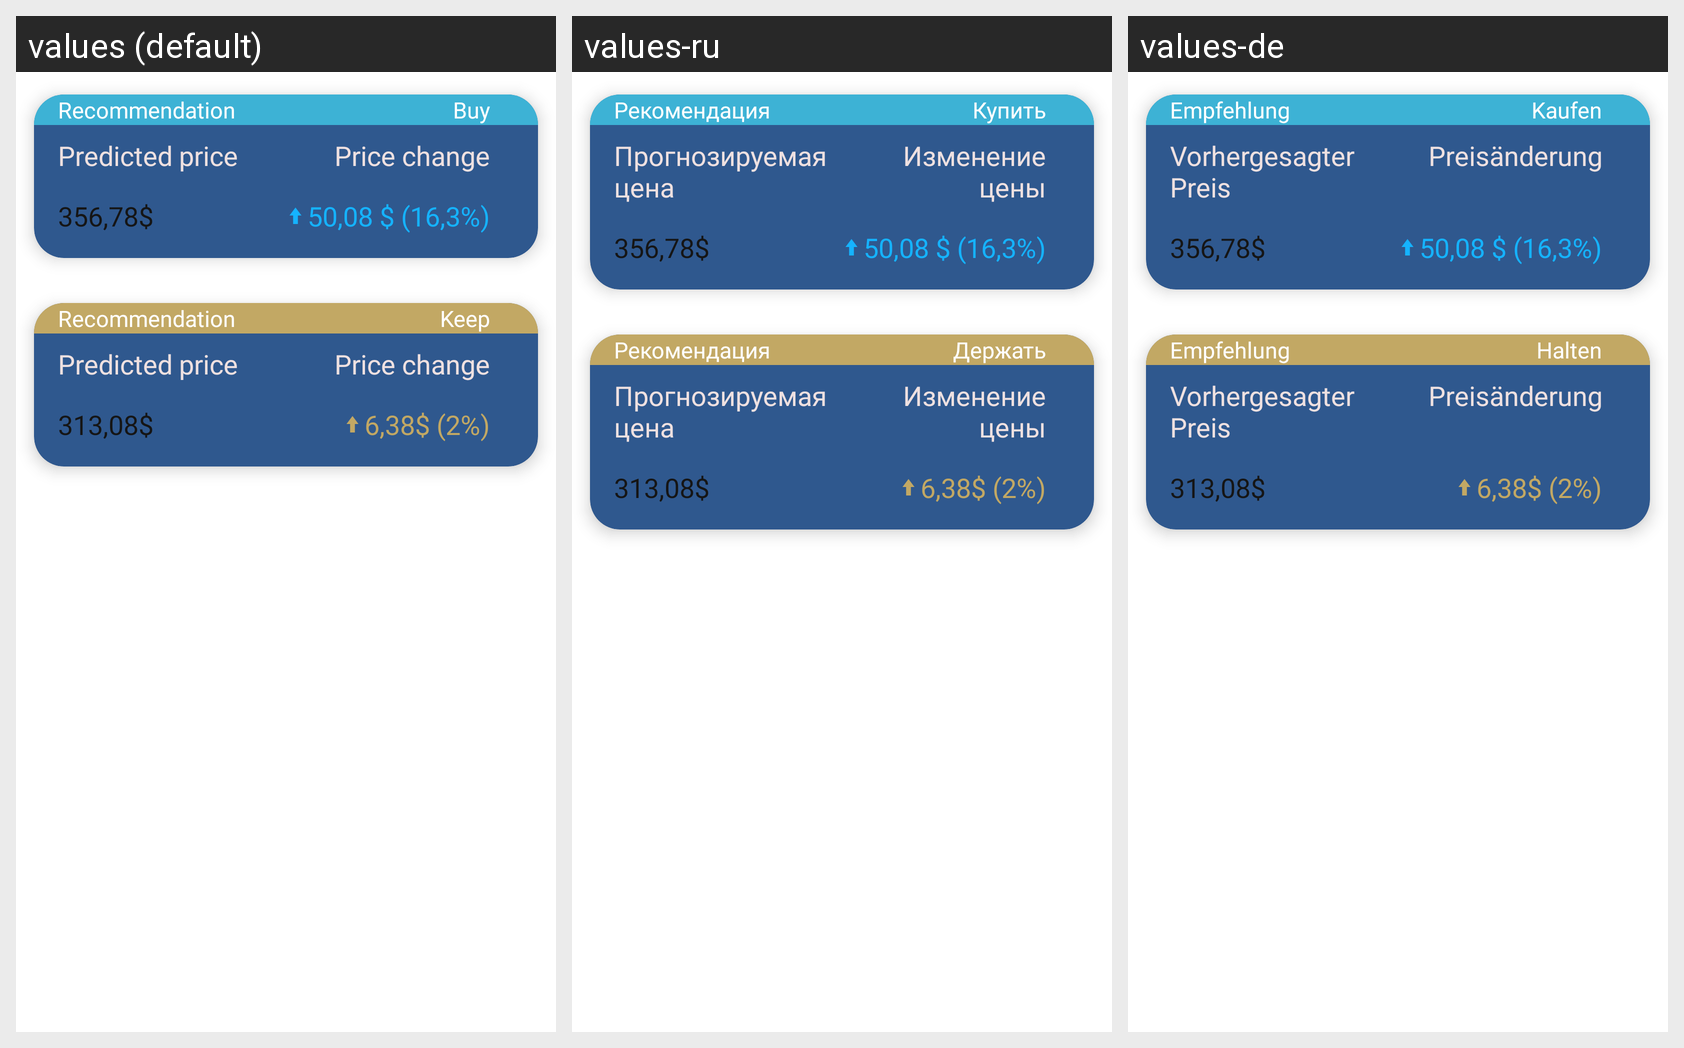

This grid shows one Android layout under several languages. Give, for every string resource on the screen, its name, the default text and each shown locale's text.
Android screen res/layout/fragment_forecasts.xml rendered under 3 locales, left to right: values (default), values-ru, values-de. Device: Nexus 5 (rendered at 1080×1920; each locale shown at half size, 540×960, under a caption strip naming it); theme Theme.BULLCOIN.
Strings drawn on this screen, with the default value and each locale's value (text and hints the layout hard-codes, and strings that could not be matched under every locale, appear in the picture but are not listed):

recommendation
  values: Recommendation
  values-ru: Рекомендация
  values-de: Empfehlung

buy1
  values: Buy
  values-ru: Купить
  values-de: Kaufen

predicted_price
  values: Predicted price
  values-ru: Прогнозируемая цена
  values-de: Vorhergesagter Preis

price_change
  values: Price change
  values-ru: Изменение цены
  values-de: Preisänderung

keep
  values: Keep
  values-ru: Держать
  values-de: Halten
